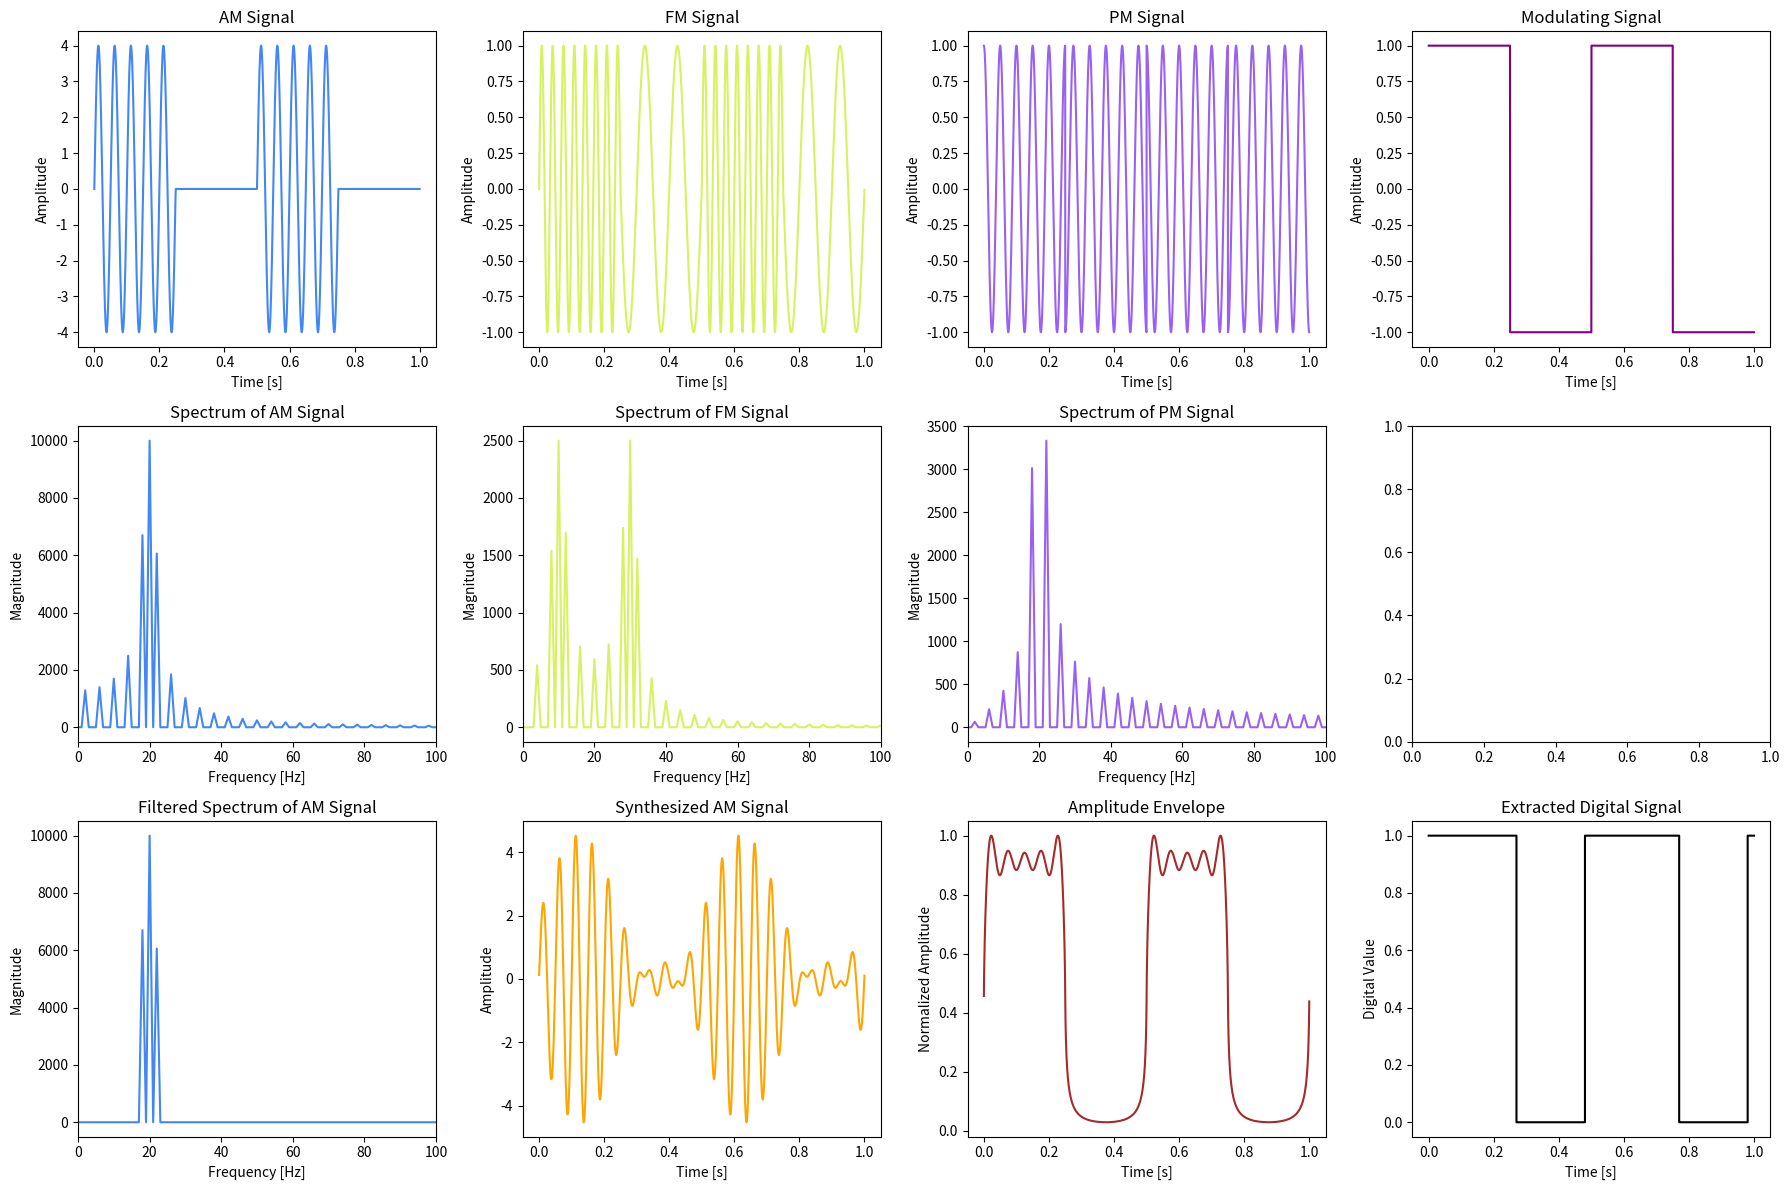
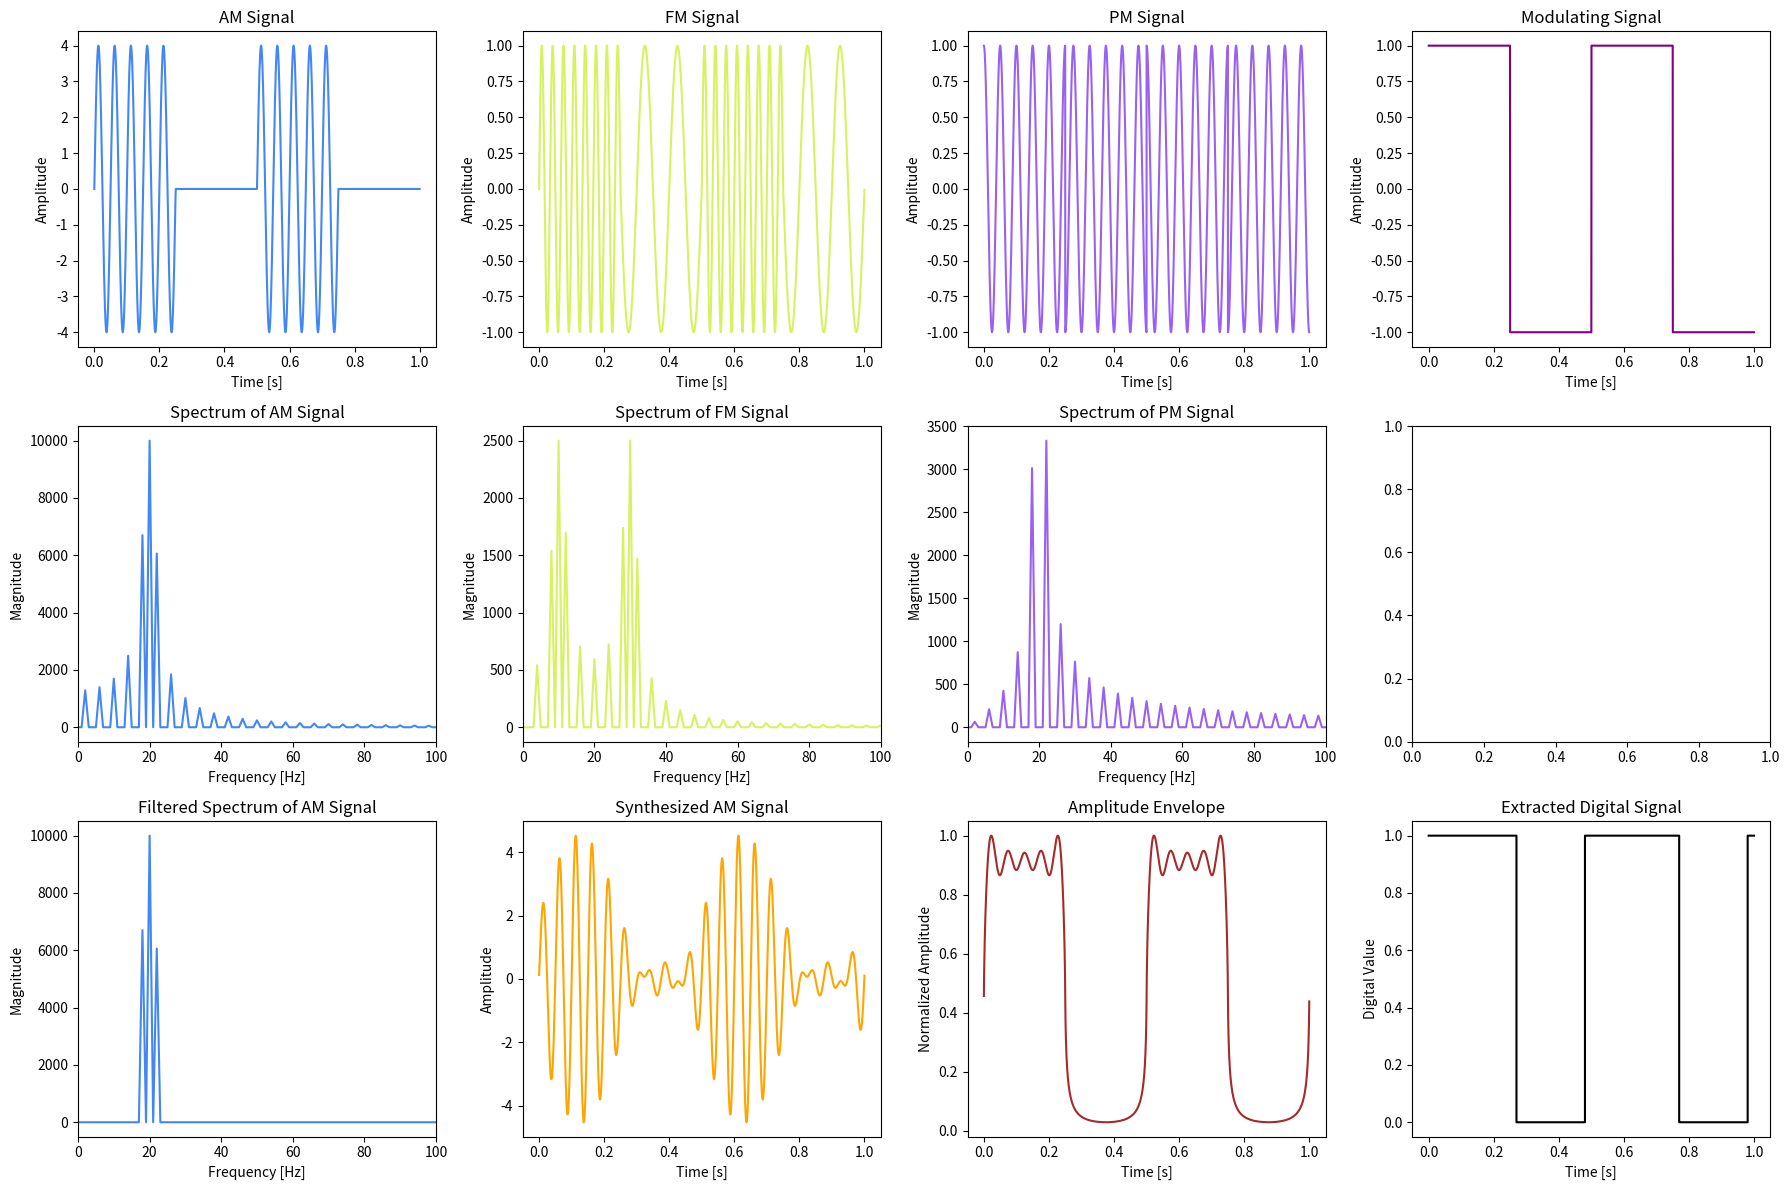

Reproduce these figures in Python, in order.
import numpy as np
import matplotlib.pyplot as plt
from numpy.fft import fft, ifft, fftfreq
from scipy.signal import square, hilbert

# Parameters
Fs = 10000      # Sampling frequency
T = 1.0         # Signal duration in seconds
t = np.linspace(0, T, int(Fs * T), endpoint=False)  # Time vector
N = len(t)      # Number of samples

# Carrier signal parameters
carrier_freq = 20  # Carrier frequency in Hz
amplitude = 2.0    # Carrier amplitude

# Modulating signals
def modulating_signal_square():
    return square(2 * np.pi * 2 * t)

def modulating_signal_sawtooth():
    return 0.5 * (1 + np.sign(np.sin(2 * np.pi * 2 * t)))

# Carrier signal
def generate_carrier():
    return amplitude * np.sin(2 * np.pi * carrier_freq * t)

# Modulation types
def generate_modulated_signals():
    carrier_signal = generate_carrier()
    modulating_signal = modulating_signal_square()

    am_signal = (1 + modulating_signal) * carrier_signal
    fm_signal = np.sin(2 * np.pi * (carrier_freq + modulating_signal * 10) * t)
    pm_signal = np.sin(2 * np.pi * carrier_freq * t + modulating_signal * np.pi / 2)

    return am_signal, fm_signal, pm_signal

# FFT and filtering
def compute_spectrum(signal):
    fft_signal = fft(signal)
    frequencies = fftfreq(N, 1 / Fs)
    return frequencies, fft_signal

def filter_signal(frequencies, spectrum, low_cutoff=15, high_cutoff=25):
    mask = (np.abs(frequencies) >= low_cutoff) & (np.abs(frequencies) <= high_cutoff)
    filtered_spectrum = np.zeros_like(spectrum)
    filtered_spectrum[mask] = spectrum[mask]
    return filtered_spectrum

# Signal synthesis
def synthesize_signal(filtered_spectrum):
    return np.real(ifft(filtered_spectrum))

# Hilbert envelope detection
def detect_amplitude_envelope(signal):
    analytic_signal = hilbert(signal)
    amplitude_envelope = np.abs(analytic_signal)
    return amplitude_envelope / np.max(amplitude_envelope)

# Digital signal extraction
def extract_digital_signal(amplitude_envelope, threshold=0.1):
    return (amplitude_envelope > threshold).astype(int)

# Visualization
def plot_time_domain(ax, t, signal, color, title, xlabel='Time [s]', ylabel='Amplitude'):
    """Plot a time-domain signal."""
    ax.plot(t, signal, color=color)
    ax.set_title(title)
    ax.set_xlabel(xlabel)
    ax.set_ylabel(ylabel)

def plot_frequency_domain(ax, freqs, spectrum, color, title, xlabel='Frequency [Hz]', ylabel='Magnitude', xlim=None):
    """Plot a frequency-domain signal."""
    ax.plot(freqs[:N//2], np.abs(spectrum)[:N//2], color=color)
    ax.set_title(title)
    ax.set_xlabel(xlabel)
    ax.set_ylabel(ylabel)
    if xlim:
        ax.set_xlim(xlim)

def plot_signals_and_spectra():
    am_signal, fm_signal, pm_signal = generate_modulated_signals()
    modulating_signal = modulating_signal_square()

    freq_am, spectrum_am = compute_spectrum(am_signal)
    freq_fm, spectrum_fm = compute_spectrum(fm_signal - np.mean(fm_signal))  # Detrended FM
    freq_pm, spectrum_pm = compute_spectrum(pm_signal)

    filtered_am_spectrum = filter_signal(freq_am, spectrum_am)
    synthesized_am_signal = synthesize_signal(filtered_am_spectrum)

    amplitude_envelope = detect_amplitude_envelope(am_signal)
    digital_signal = extract_digital_signal(amplitude_envelope)

    fig, axs = plt.subplots(3, 4, figsize=(18, 12))

    # Time-domain plots
    plot_time_domain(axs[0, 0], t, am_signal, '#4287f5', 'AM Signal')
    plot_time_domain(axs[0, 1], t, fm_signal, '#d7f261', 'FM Signal')
    plot_time_domain(axs[0, 2], t, pm_signal, '#9961f2', 'PM Signal')
    plot_time_domain(axs[0, 3], t, modulating_signal, 'purple', 'Modulating Signal')

    # Frequency-domain plots
    plot_frequency_domain(axs[1, 0], freq_am, spectrum_am, '#4287f5', 'Spectrum of AM Signal', xlim=(0, 100))
    plot_frequency_domain(axs[1, 1], freq_fm, spectrum_fm, '#d7f261', 'Spectrum of FM Signal', xlim=(0, 100))
    plot_frequency_domain(axs[1, 2], freq_pm, spectrum_pm, '#9961f2', 'Spectrum of PM Signal', xlim=(0, 100))
    plot_frequency_domain(axs[2, 0], freq_am, filtered_am_spectrum, '#4287f5', 'Filtered Spectrum of AM Signal', xlim=(0, 100))

    # Synthesized signals and envelope
    plot_time_domain(axs[2, 1], t, synthesized_am_signal, 'orange', 'Synthesized AM Signal')
    plot_time_domain(axs[2, 2], t, amplitude_envelope, 'brown', 'Amplitude Envelope', ylabel='Normalized Amplitude')

    axs[2, 3].step(t, digital_signal, color='black', where='post')
    axs[2, 3].set_title('Extracted Digital Signal')
    axs[2, 3].set_xlabel('Time [s]')
    axs[2, 3].set_ylabel('Digital Value')

    plt.tight_layout()
    plt.show()

# Execute visualization
plot_signals_and_spectra()


# Execute visualization
plot_signals_and_spectra()
